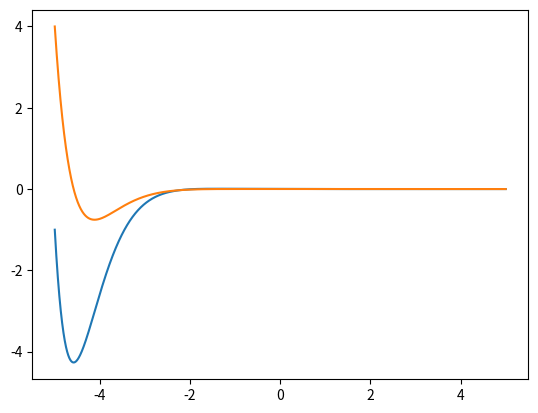

The matplotlib source for this figure:
import numpy as np
from scipy.integrate import odeint
import matplotlib.pyplot as plt

t = np.arange(-5, 5, 0.0001)

def diff(m, t):

	y, x = m
	dydt = x - 4 * y
	dxdt = -5 * y
	
	return dydt, dxdt

dy0dt = -1
y0 = 4

m0 = y0, dy0dt 

solve = odeint(diff, m0, t)
plt.plot(t, solve[:, 1])
plt.plot(t, solve[:, 0])
plt.show()